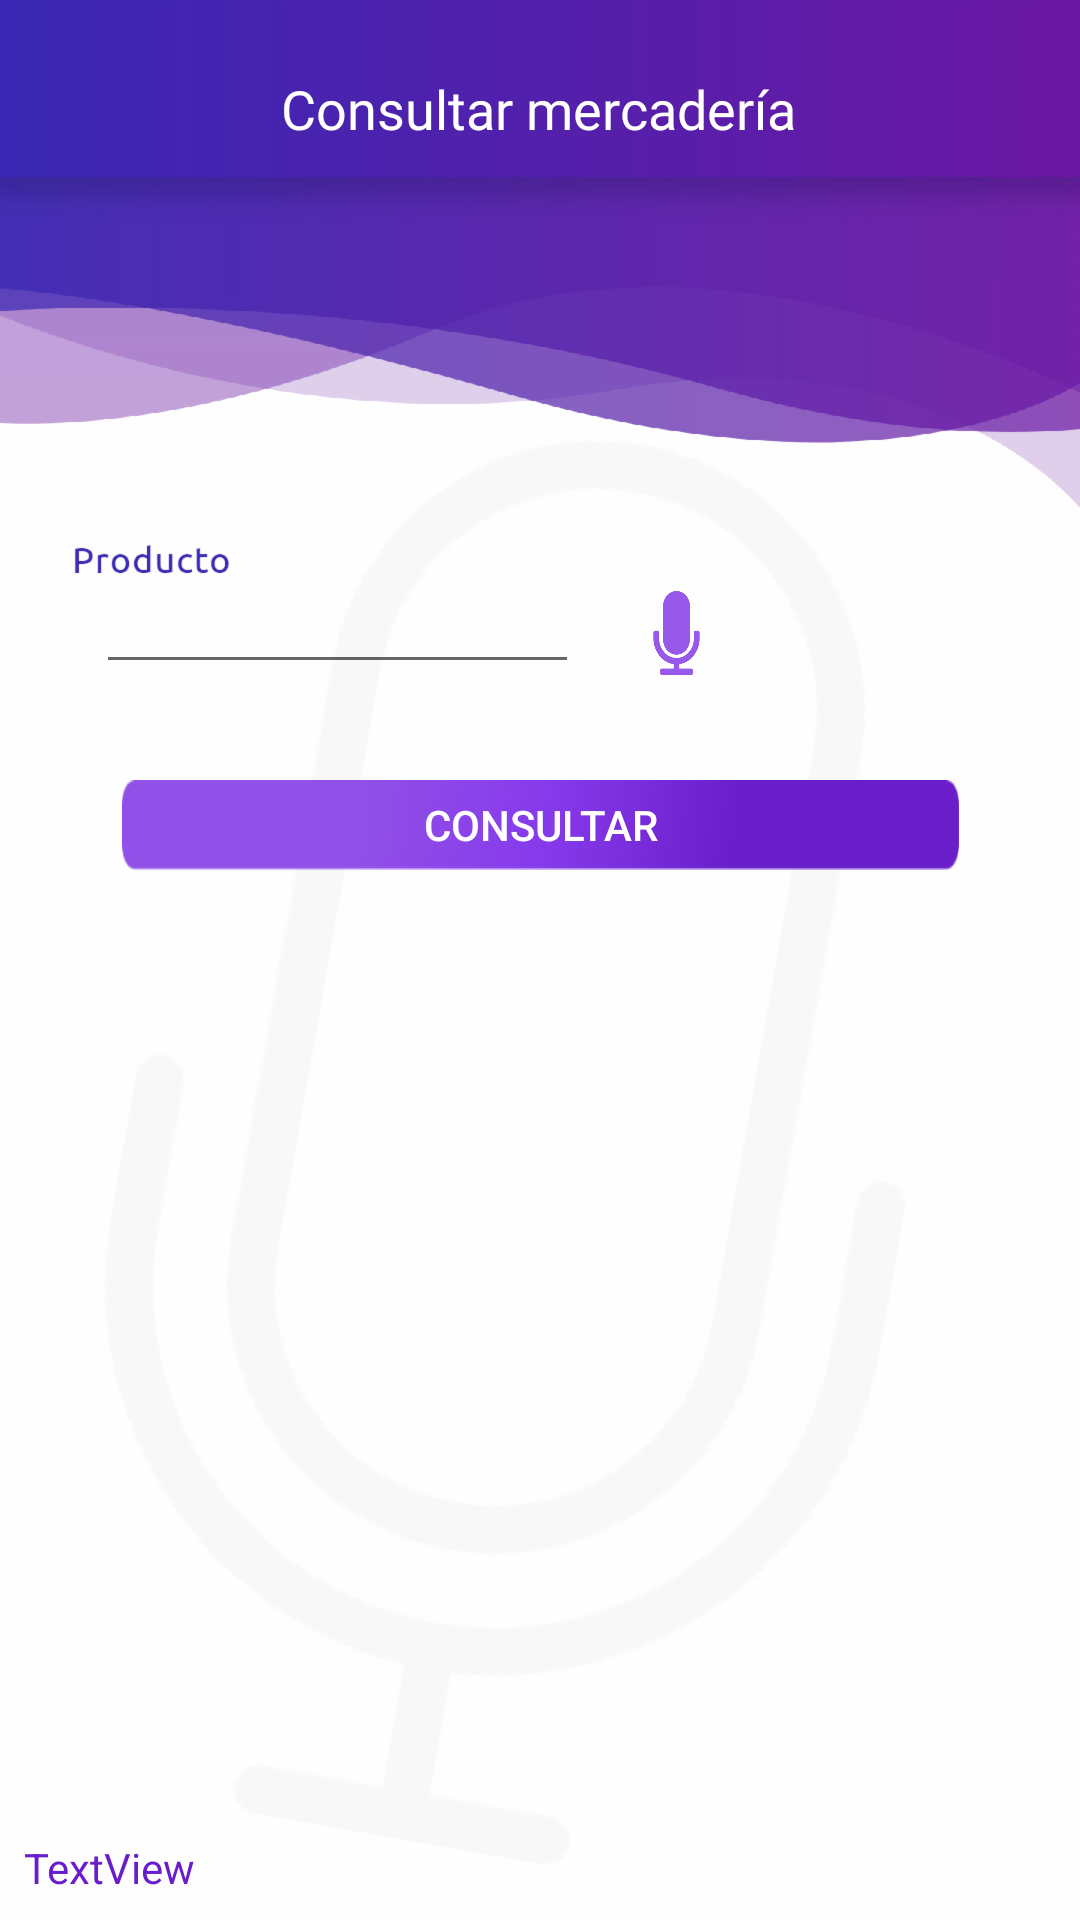

Android layout source for this screen:
<!-- AndroidManifest.xml: application theme AppTheme -->
<!-- res/layout/activity_form_consultar.xml -->
<?xml version="1.0" encoding="utf-8"?>
<android.support.constraint.ConstraintLayout xmlns:android="http://schemas.android.com/apk/res/android"
    xmlns:app="http://schemas.android.com/apk/res-auto"
    xmlns:tools="http://schemas.android.com/tools"
    android:layout_width="match_parent"
    android:layout_height="match_parent"
    android:background="@drawable/backgroundmasterform"
    tools:context=".form_consultar">

    <TextView
        android:id="@+id/textViewAlmacenar"
        android:layout_width="wrap_content"
        android:layout_height="wrap_content"
        android:layout_marginTop="24dp"
        android:fontFamily="@font/ubuntubold"
        android:text="Consultar mercadería"
        android:textColor="@android:color/background_light"
        android:textSize="18sp"
        app:layout_constraintEnd_toEndOf="parent"
        app:layout_constraintHorizontal_bias="0.497"
        app:layout_constraintStart_toStartOf="parent"
        app:layout_constraintTop_toTopOf="parent" />

    <ImageView
        android:id="@+id/imageView5"
        android:layout_width="53dp"
        android:layout_height="13dp"
        android:layout_marginStart="24dp"
        android:layout_marginTop="180dp"
        app:layout_constraintStart_toStartOf="parent"
        app:layout_constraintTop_toTopOf="parent"
        app:srcCompat="@drawable/labelproducto" />

    <EditText
        android:id="@+id/txt_ubi_consul"
        android:layout_width="161dp"
        android:layout_height="35dp"
        android:layout_marginStart="32dp"
        android:fontFamily="@font/ubuntulight"
        android:textColor="@android:color/darker_gray"
        android:textSize="12sp"
        app:layout_constraintStart_toStartOf="parent"
        app:layout_constraintTop_toBottomOf="@+id/imageView5"
        tools:text="  Ingresa producto" />

    <Button
        android:id="@+id/btn_mic_consultar"
        android:layout_width="25dp"
        android:layout_height="28dp"
        android:layout_marginStart="20dp"
        android:layout_marginTop="4dp"
        android:background="@drawable/voz"
        app:layout_constraintStart_toEndOf="@+id/txt_ubi_consul"
        app:layout_constraintTop_toBottomOf="@+id/imageView5" />

    <Button
        android:id="@+id/btn_consu"
        android:layout_width="279dp"
        android:layout_height="30dp"
        android:layout_marginTop="32dp"
        android:background="@drawable/btnconsultarform"
        android:text="Consultar"
        android:textColor="@android:color/background_light"
        app:layout_constraintEnd_toEndOf="parent"
        app:layout_constraintStart_toStartOf="parent"
        app:layout_constraintTop_toBottomOf="@+id/txt_ubi_consul"
        tools:fontFamily="@font/ubuntubold" />

    <TextView
        android:id="@+id/parametrologinconsul"
        android:layout_width="wrap_content"
        android:layout_height="wrap_content"
        android:layout_marginBottom="8dp"
        android:layout_marginStart="8dp"
        android:text="TextView"
        android:textColor="@color/colorproyect"
        android:textSize="14sp"
        app:layout_constraintBottom_toBottomOf="parent"
        app:layout_constraintStart_toStartOf="parent"
        tools:fontFamily="@font/ubunturegular" />

    <ListView
        android:id="@+id/lvDatos"
        android:layout_width="359dp"
        android:layout_height="118dp"
        android:layout_marginTop="32dp"
        android:cacheColorHint="@color/colorproyect"
        android:fillViewport="true"
        android:isScrollContainer="true"
        android:scrollbars="vertical"
        app:layout_constraintEnd_toEndOf="parent"
        app:layout_constraintHorizontal_bias="0.307"
        app:layout_constraintStart_toStartOf="parent"
        app:layout_constraintTop_toBottomOf="@+id/btn_consu"
        tools:verticalScrollbarPosition="defaultPosition" />


</android.support.constraint.ConstraintLayout>
<!-- resources referenced by this layout -->
<resources>
  <color name="colorproyect">#6a1ecb</color>
  <!-- drawable backgroundmasterform: png bitmap (drawable, 220905 bytes) -->
  <!-- drawable btnconsultarform: png bitmap (drawable-hdpi, 4089 bytes) -->
  <!-- drawable labelproducto: png bitmap (drawable, 2848 bytes) -->
  <!-- drawable voz: png bitmap (drawable-hdpi, 7392 bytes) -->
  <style name="AppTheme" parent="Theme.AppCompat.Light.NoActionBar">
          
          <item name="colorPrimary">@color/colorPrimary</item>
          <item name="colorPrimaryDark">@color/colorPrimaryDark</item>
          <item name="colorAccent">@color/colorAccent</item>
          <item name="android:textColorHint">#ffffff</item>
      </style>
  <color name="colorPrimary">#008577</color>
  <color name="colorPrimaryDark">#3827B4</color>
  <color name="colorAccent">#D81B60</color>
</resources>
